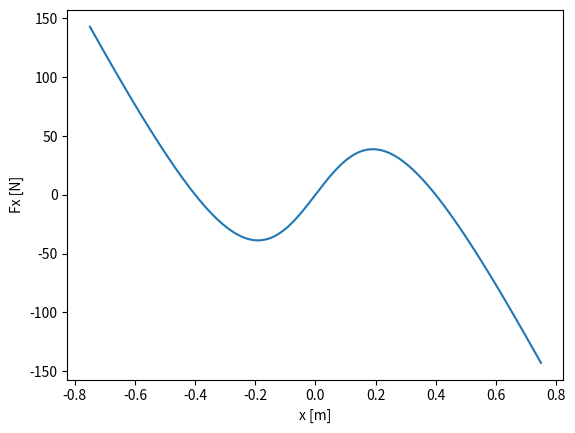
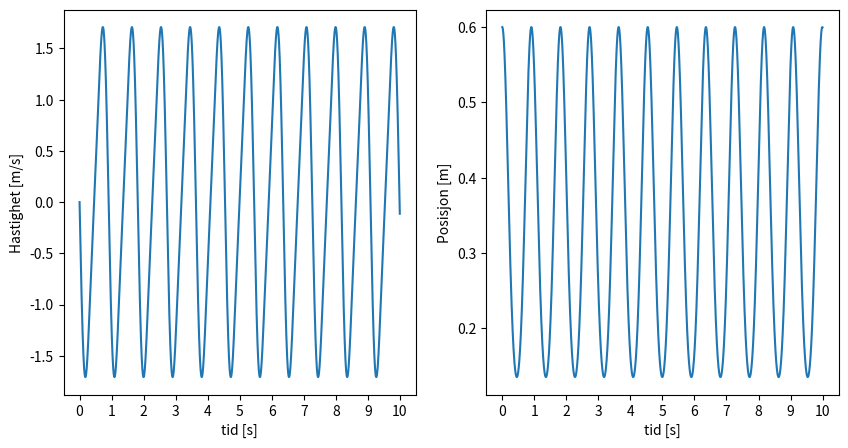
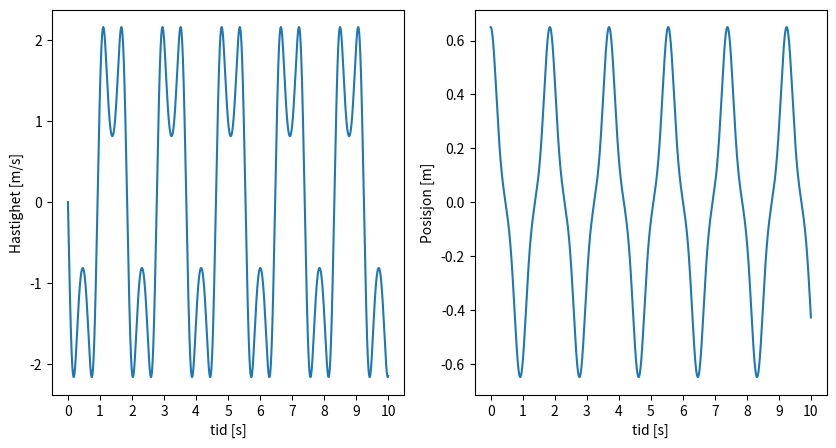
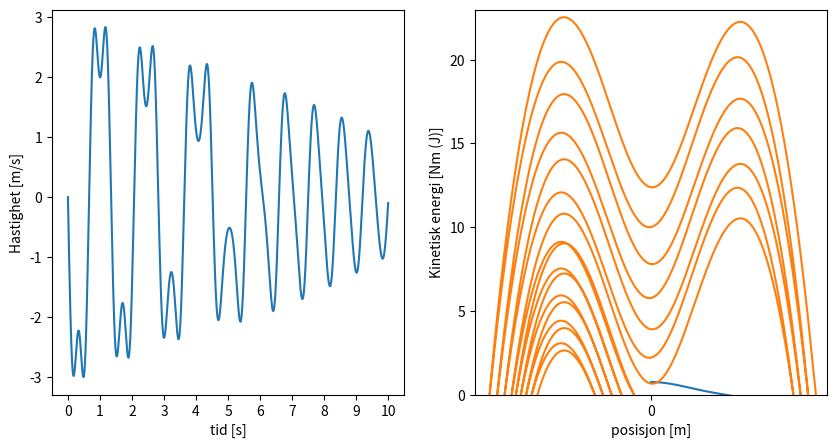

These charts were generated, in order, by the following Python code: (Note: this script raises an exception after producing the figures.)
## Obligatorisk innlevering 3 FYS-MEK ##

# e) Skal plotte horisontal fjærkraft som funksjon av x-pos.
import numpy as np
import matplotlib.pyplot as plt
import matplotlib.ticker as plticker

#setter globale parametere
l0 = 0.5 # m
h = 0.3 # m
k = 500 # N/m
m = 5 # kg
g = 9.81 # kg
x0 =  0.4 # m


def F_x(x):
    return -k*x*(1 - l0/np.sqrt(x**2 +h**2))

x = np.linspace(-0.75,0.75,1000)

# plotter
plt.plot(x, F_x(x))
plt.xlabel("x [m]")
plt.ylabel('Fx [N]')
plt.show()

# f)
# Vi har at akselerasjonen er
def a_x(x):
    return -k*x/m*(1 - l0/np.sqrt(x**2 + h**2))


n = 10000            # tidssteg
T = 10              # tid [sek]
dt = T/n            # ∆t, ett tidssteg
a_arr = np.zeros(n)     # Array for akselerasjon
v = np.zeros(n)     # Array for fart
x = np.zeros(n)     # Array for x posisjon
t = np.zeros(n)     # Tidsarray

# Initialverdiene
x[0] = 0.6
# De andre er 0

# Eulers Cromers metode:

for i in range(0,n-1):
        a_arr[i] = a_x(x[i])
        v[i+1] = v[i] + dt*a_arr[i]
        x[i+1] = x[i] + dt*v[i+1]
        t[i+1] = t[i] + dt

# dermed blir plottet:

plt.figure(figsize = (10,5))

ax1 = plt.subplot(121)
plt.plot(t,v)
plt.xlabel('tid [s]')
plt.ylabel('Hastighet [m/s]')
loc = plticker.MultipleLocator(base=1.0) # this locator puts ticks at regular intervals
ax1.xaxis.set_major_locator(loc)


ax2 = plt.subplot(122)
plt.plot(t,x)
plt.xlabel('tid [s]')
plt.ylabel('Posisjon [m]')
loc = plticker.MultipleLocator(base=1.0) # this locator puts ticks at regular intervals
ax2.xaxis.set_major_locator(loc)
plt.show()


# g) med x0 = 0.65. Bruke energiargumenter til å forklare
# Initialverdiene

x[0] = 0.65
# De andre er 0

# Eulers Cromers metode:

for i in range(0,n-1):
        a_arr[i] = a_x(x[i])
        v[i+1] = v[i] + dt*a_arr[i]
        x[i+1] = x[i] + dt*v[i+1]
        t[i+1] = t[i] + dt

# dermed blir plottet:
plt.figure(figsize = (10,5))

ax1 = plt.subplot(121)
plt.plot(t,v)
plt.xlabel('tid [s]')
plt.ylabel('Hastighet [m/s]')
loc = plticker.MultipleLocator(base=1.0) # this locator puts ticks at regular intervals
ax1.xaxis.set_major_locator(loc)


ax2 = plt.subplot(122)
plt.plot(t,x)
plt.xlabel('tid [s]')
plt.ylabel('Posisjon [m]')
loc = plticker.MultipleLocator(base=1.0) # this locator puts ticks at regular intervals
ax2.xaxis.set_major_locator(loc)
plt.show()

## l) Skal inkludere friksjonen (må huske at denne krafta kan endre retning)
def a_x(x,v):
    if v < 0:
        ax = k/m*(0.05*h-x)*(1-l0/np.sqrt(x**2 + h**2)) + 0.05*g
    else:
        ax =  -k/m*(0.05*h+x)*(1-l0/np.sqrt(x**2 + h**2)) - 0.05*g
    return ax

# Initialverdiene
x[0] = 0.75
# De andre er 0

# Eulers Cromers metode:

for i in range(0,n-1):
        a_arr[i] = a_x(x[i],v[i])
        v[i+1] = v[i] + dt*a_arr[i]
        x[i+1] = x[i] + dt*v[i+1]
        t[i+1] = t[i] + dt

# dermed blir plottet:

plt.figure(figsize = (10,5))

ax1 = plt.subplot(121)
plt.plot(t,v)
plt.xlabel('tid [s]')
plt.ylabel('Hastighet [m/s]')
loc = plticker.MultipleLocator(base=1.0) # this locator puts ticks at regular intervals
ax1.xaxis.set_major_locator(loc)


ax2 = plt.subplot(122)
plt.plot(t,x)
plt.xlabel('tid [s]')
plt.ylabel('Posisjon [m]')
loc = plticker.MultipleLocator(base=1.0) # this locator puts ticks at regular intervals
ax2.xaxis.set_major_locator(loc)
plt.show()


# m) Skal plotte den kinetiske energien:

def K1(v):
    return 0.5*m*(v**2)

# kinetisk energi i et objekt
kin = K1(v)

#plot
plt.plot(x,kin)
plt.xlabel('posisjon [m]')
plt.ylabel('Kinetisk energi [Nm (J)]')
plt.axis([-0.8,0.8,0,23])
plt.show()

# Oppgave n)
# Skal finne arbeidet det tar å komme til posisjon x = 0.75 vha numerisk integrasjon
# Det tilsvarer å løse integralet int(f_x) dr. fra x0 til x

def F_x2(x):
    return -k*(0.05*h+x)*(1-l0/np.sqrt(x**2 + h**2)) - 0.05*m*g

x1 = np.linspace(0.4,0.75,1000)
W = np.trapz(-F_x2(x1),x1) # Arbeid fra kraft = - Arbeid mot kraft
print('Arbeidet det tar komme fra x0:{:.1f} til x:{:0.2f} er {:.2f} Nm'.format(x0,0.75,W))
"""Arbeidet det tar komme fra x0:0.4 til x:0.75 er 25.11 Nm"""
## o) Skal finne potensialfunksjonen: potensiell energi. Konservativ kraft, så du/dx = -F

import scipy.integrate
U = scipy.integrate.cumtrapz(-F_x2(x),x)


plt.plot(x[:-1],U)
plt.xlabel('Posisjon [m]')
plt.ylabel('Energi [J]')
plt.show()

# Bestem likevektspunktene.



"""
vec = [x,-F_x2(x)]# tilsvarer cumtrapz for scipy, men numpy er alltid oppdatert
U = np.cumsum(vec,dtype = 'float')
"""

########################################
